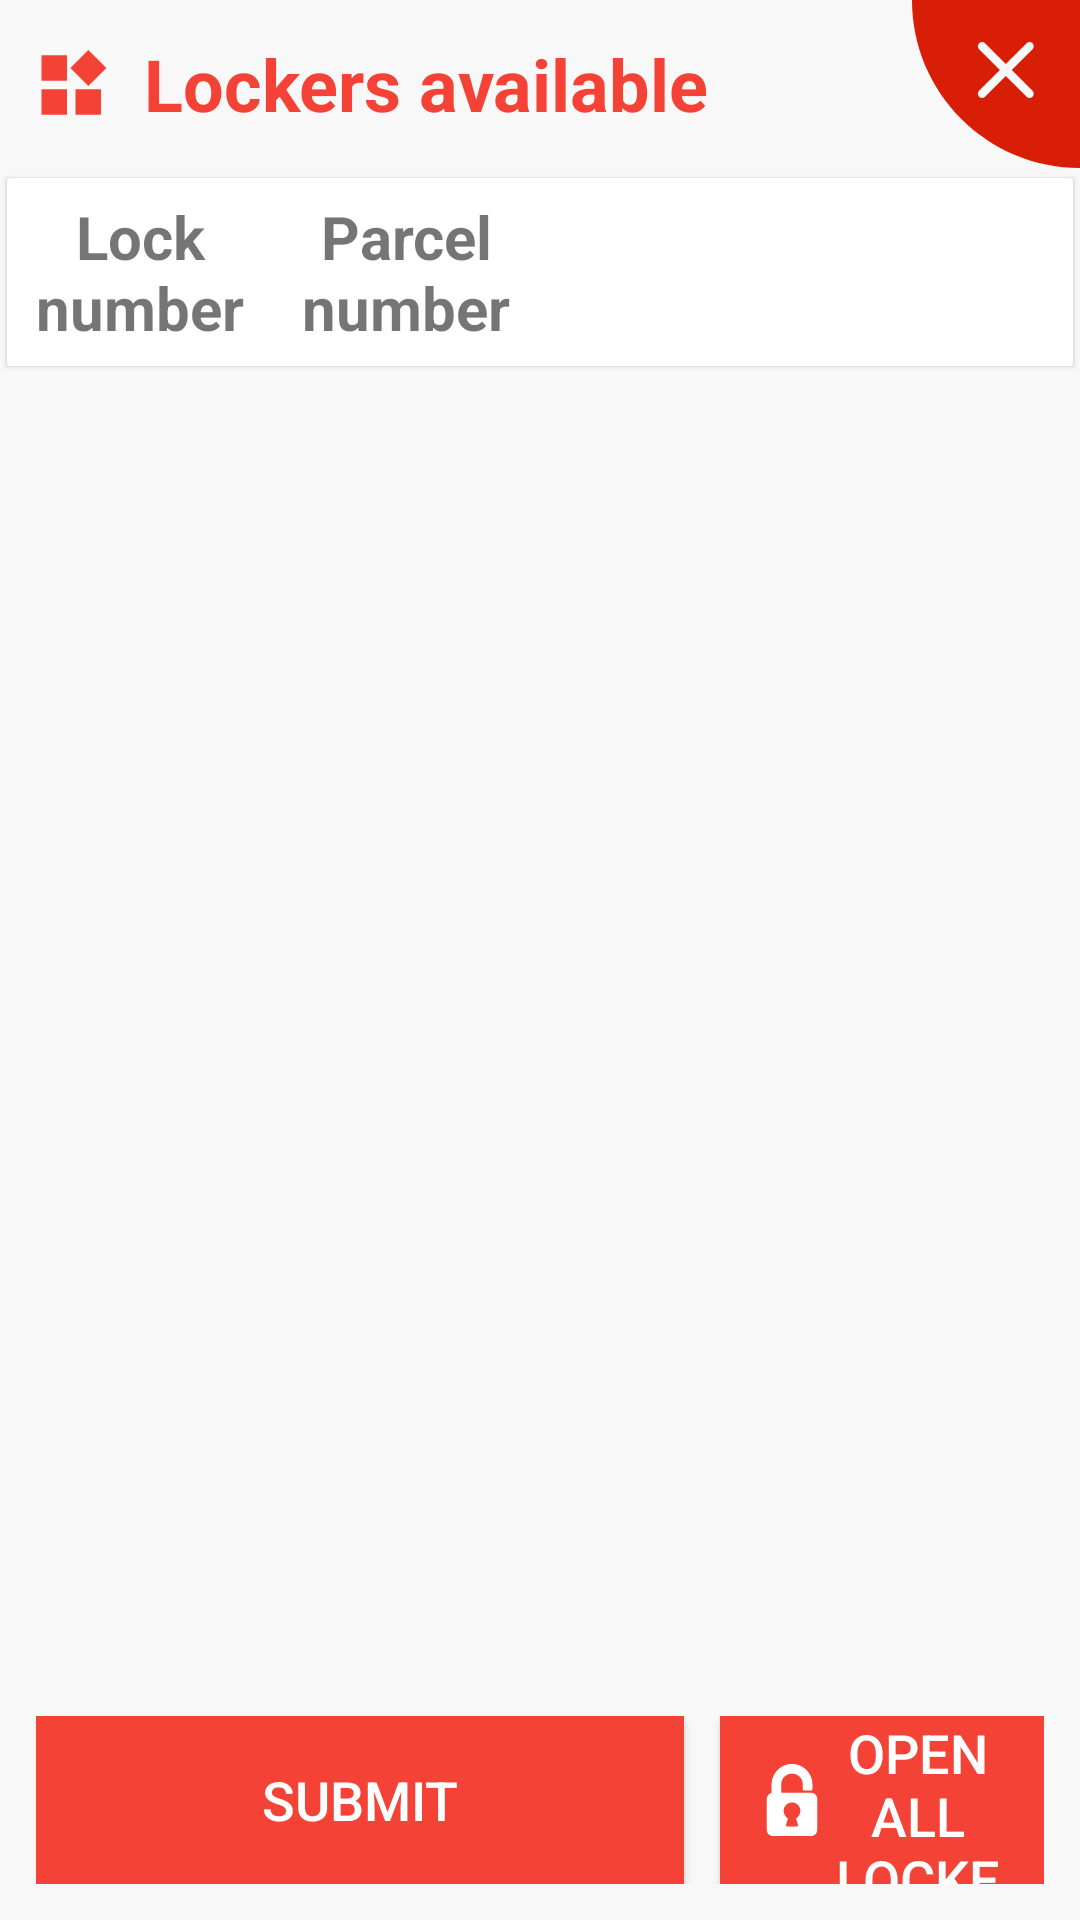

This screen was rendered from an Android layout file. Write that file and the resources it references.
<!-- AndroidManifest.xml: application theme AppTheme -->
<!-- res/layout/dialog_pay_by_card_take_list.xml -->
<?xml version="1.0" encoding="utf-8"?>
<LinearLayout xmlns:android="http://schemas.android.com/apk/res/android"
    xmlns:app="http://schemas.android.com/apk/res-auto"
    xmlns:tools="http://schemas.android.com/tools"
    android:layout_width="match_parent"
    android:layout_height="match_parent"
    android:background="#f8f8f8"
    android:orientation="vertical">

    <LinearLayout
        android:layout_width="match_parent"
        android:layout_height="wrap_content"
        android:gravity="center"
        android:orientation="horizontal"
        android:paddingLeft="12dp">

        <ImageView
            android:id="@+id/iv_title"
            android:layout_width="wrap_content"
            android:layout_height="wrap_content"
            android:src="@drawable/ic_titile" />

        <TextView
            android:id="@+id/tv_title"
            android:layout_width="0dp"
            android:layout_height="wrap_content"
            android:layout_weight="1"
            android:paddingLeft="12dp"
            android:text="@string/dialog_item_list_of_available_lattices"
            android:textColor="@color/md_red_500"
            android:textSize="24sp"
            android:textStyle="bold" />

        <ImageView
            android:id="@+id/iv_close"
            android:layout_width="wrap_content"
            android:layout_height="wrap_content"
            android:src="@drawable/ic_close" />

    </LinearLayout>

    <android.support.v7.widget.CardView
        android:layout_width="match_parent"
        android:layout_height="wrap_content"
        android:layout_gravity="center"
        android:foreground="?android:attr/selectableItemBackground"
        app:cardBackgroundColor="@android:color/white"
        app:cardCornerRadius="1dp"
        app:cardElevation="1dp"
        app:cardUseCompatPadding="true"
        app:layout_constraintBottom_toBottomOf="parent"
        app:layout_constraintTop_toTopOf="parent">

        <LinearLayout
            android:layout_width="match_parent"
            android:layout_height="wrap_content"
            android:layout_marginTop="6dp"
            android:layout_marginBottom="6dp"
            android:gravity="center"
            android:orientation="horizontal">

            <TextView
                android:layout_width="0dp"
                android:layout_height="wrap_content"
                android:layout_weight="1"
                android:gravity="center"
                android:text="@string/dialog_item_cargo_number"
                android:textSize="20sp"
                android:textStyle="bold" />

            <TextView
                android:layout_width="0dp"
                android:layout_height="wrap_content"
                android:layout_weight="1"
                android:gravity="center"
                android:text="@string/dialog_item_odd_numbers"
                android:textSize="20sp"
                android:textStyle="bold" />

            <View
                android:layout_width="0dp"
                android:layout_height="0dp"
                android:layout_weight="2" />

        </LinearLayout>

    </android.support.v7.widget.CardView>

    <android.support.v7.widget.RecyclerView
        android:id="@+id/rv"
        android:layout_width="match_parent"
        android:layout_height="0dp"
        android:layout_weight="1" />

    <LinearLayout
        android:layout_width="match_parent"
        android:layout_height="56dp"
        android:layout_margin="12dp"
        android:gravity="center"
        android:orientation="horizontal">

        <Button
            android:id="@+id/bt_post"
            android:layout_width="0dp"
            android:layout_height="match_parent"
            android:layout_weight="2"
            android:text="@string/dialog_item_submission"
            android:textColor="@android:color/white"
            android:textSize="18sp"
            android:background="@drawable/bt_bg" />

        <Button
            android:id="@+id/bt_open_lock_all"
            android:layout_width="0dp"
            android:layout_height="match_parent"
            android:layout_marginLeft="12dp"
            android:layout_weight="1"
            android:drawableLeft="@drawable/ic_open_lock"
            android:paddingLeft="12dp"
            android:paddingRight="12dp"
            android:text="@string/dialog_all_open"
            android:textColor="@android:color/white"
            android:textSize="18sp"
            android:background="@drawable/bt_bg" />

    </LinearLayout>

</LinearLayout>
<!-- resources referenced by this layout -->
<resources>
  <color name="md_red_500">#F44336</color>
  <!-- drawable bt_bg (drawable) -->
  <?xml version="1.0" encoding="utf-8"?>
  <selector xmlns:android="http://schemas.android.com/apk/res/android">
      <item android:state_pressed="true" android:drawable="@color/md_red_900" />
      <item android:state_focused="true" android:drawable="@color/md_red_900" />
      <item android:state_checked="true" android:drawable="@color/md_red_900" />
      <item android:state_selected="true" android:drawable="@color/md_red_900"/>
      <item android:drawable="@color/md_red_500"/>
  </selector>
  <!-- drawable ic_close (drawable) -->
  <vector xmlns:android="http://schemas.android.com/apk/res/android"
      android:width="56dp"
      android:height="56dp"
      android:viewportWidth="1024"
      android:viewportHeight="1024">
      <path
          android:fillColor="#d81e06"
          android:pathData="M0,0C0,565.54 458.46,1024 1024,1024L1024,0 0,0 0,0 0,0ZM608.13,426.81 L734.96,553.89C744.89,563.84 744.84,580.03 734.84,590.05 724.77,600.13 708.69,600.12 698.76,590.17L571.92,463.09 445.09,590.17C435.16,600.12 419,600.06 409.01,590.05 398.94,579.96 398.96,563.84 408.89,553.89L535.72,426.81 408.89,299.73C398.96,289.78 399.01,273.59 409.01,263.57 419.07,253.49 435.16,253.5 445.09,263.45L571.92,390.54 698.76,263.45C708.68,253.51 724.84,253.56 734.84,263.57 744.91,273.66 744.89,289.78 734.96,299.73L608.13,426.81 608.13,426.81 608.13,426.81 608.13,426.81Z" />
  </vector>
  <!-- drawable ic_open_lock (drawable) -->
  <vector xmlns:android="http://schemas.android.com/apk/res/android"
      android:width="24dp"
      android:height="24dp"
      android:viewportWidth="1024"
      android:viewportHeight="1024">
      <path
          android:fillColor="#ffffffff"
          android:pathData="M785.07,409.6L358.4,409.6L358.4,290.13C358.4,204.8 426.67,136.53 512,136.53s153.6,68.27 153.6,153.6v68.27c0,10.24 6.83,17.07 17.07,17.07h102.4c10.24,0 17.07,-6.83 17.07,-17.07v-68.27C802.13,129.71 672.43,0 512,0S221.87,129.71 221.87,290.13v122.88c-37.55,6.83 -68.27,40.96 -68.27,81.92v443.73C153.6,986.45 191.15,1024 238.93,1024h546.13c47.79,0 85.33,-37.55 85.33,-85.33v-443.73c0,-47.79 -37.55,-85.33 -85.33,-85.33zM597.33,866.99c0,6.83 0,10.24 -3.41,13.65 -3.41,3.41 -6.83,6.83 -13.65,6.83h-136.53c-6.83,0 -10.24,-3.41 -13.65,-6.83 -3.41,-3.41 -3.41,-10.24 -3.41,-13.65l27.31,-95.57c-37.55,-20.48 -61.44,-61.44 -61.44,-105.81 0,-64.85 54.61,-119.47 119.47,-119.47s119.47,54.61 119.47,119.47c0,44.37 -23.89,85.33 -61.44,105.81l27.31,95.57z" />
  </vector>
  <!-- drawable ic_titile (drawable) -->
  <vector xmlns:android="http://schemas.android.com/apk/res/android"
      android:width="24dp"
      android:height="24dp"
      android:viewportWidth="1024"
      android:viewportHeight="1024">
      <path
          android:fillColor="#fff44336"
          android:pathData="M79.08,949.31l362.87,0L441.96,586.44 79.08,586.44 79.08,949.31zM79.08,465.49l362.87,0L441.96,102.62 79.08,102.62 79.08,465.49zM562.9,949.31l362.87,0L925.78,586.44 562.9,586.44 562.9,949.31zM1000.92,284.05 L744.34,27.47 487.76,284.05l256.59,256.59L1000.92,284.05z" />
  </vector>
  <string name="dialog_all_open">Open all lockers</string>
  <string name="dialog_item_cargo_number">Lock number</string>
  <string name="dialog_item_list_of_available_lattices">Lockers available</string>
  <string name="dialog_item_odd_numbers">Parcel number</string>
  <string name="dialog_item_submission">Submit</string>
  <style name="AppTheme" parent="Theme.AppCompat.Light.DarkActionBar">
          
          <item name="colorPrimary">@color/colorPrimary</item>
          <item name="colorPrimaryDark">@color/colorPrimaryDark</item>
          <item name="colorAccent">@color/colorAccent</item>
      </style>
  <color name="md_red_900">#B71C1C</color>
  <color name="colorPrimary">#f44336</color>
  <color name="colorPrimaryDark">#f44336</color>
  <color name="colorAccent">#f44336</color>
</resources>
